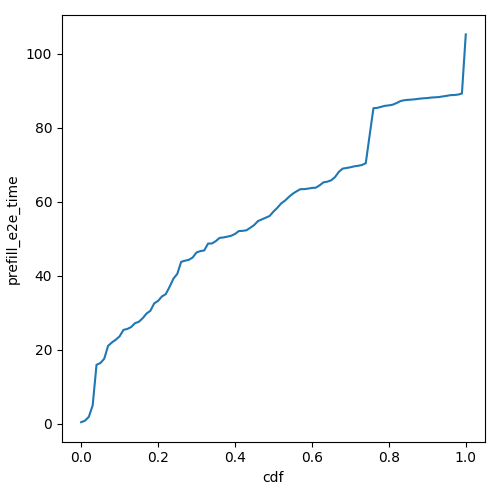

Source data for this figure (header and first rows):
cdf, prefill_e2e_time
0.0, 0.3645
0.01, 0.7724
0.02, 1.817
0.03, 4.897
0.04, 15.88
0.05, 16.35
0.06, 17.51
0.07, 20.99
0.08, 21.92
0.09, 22.66
0.1, 23.56
0.11, 25.31
0.12, 25.57
0.13, 26.08
0.14, 27.13
0.15, 27.51
0.16, 28.47
0.17, 29.73
0.18, 30.48
0.19, 32.48
0.2, 33.16
0.21, 34.35
0.22, 34.97
0.23, 36.96
0.24, 39.17
0.25, 40.46
0.26, 43.7
0.27, 44.02
0.28, 44.26
0.29, 44.89
0.3, 46.25
0.31, 46.61
0.32, 46.79
0.33, 48.64
0.34, 48.67
0.35, 49.3
0.36, 50.19
0.37, 50.3
0.38, 50.52
0.39, 50.76
0.4, 51.24
0.41, 52.03
0.42, 52.09
0.43, 52.25
0.44, 52.94
0.45, 53.67
0.46, 54.76
0.47, 55.18
0.48, 55.65
0.49, 56.1
0.5, 57.29
0.51, 58.3
0.52, 59.49
0.53, 60.26
0.54, 61.24
0.55, 62.11
0.56, 62.77
0.57, 63.35
0.58, 63.37
0.59, 63.51
... 41 more rows
